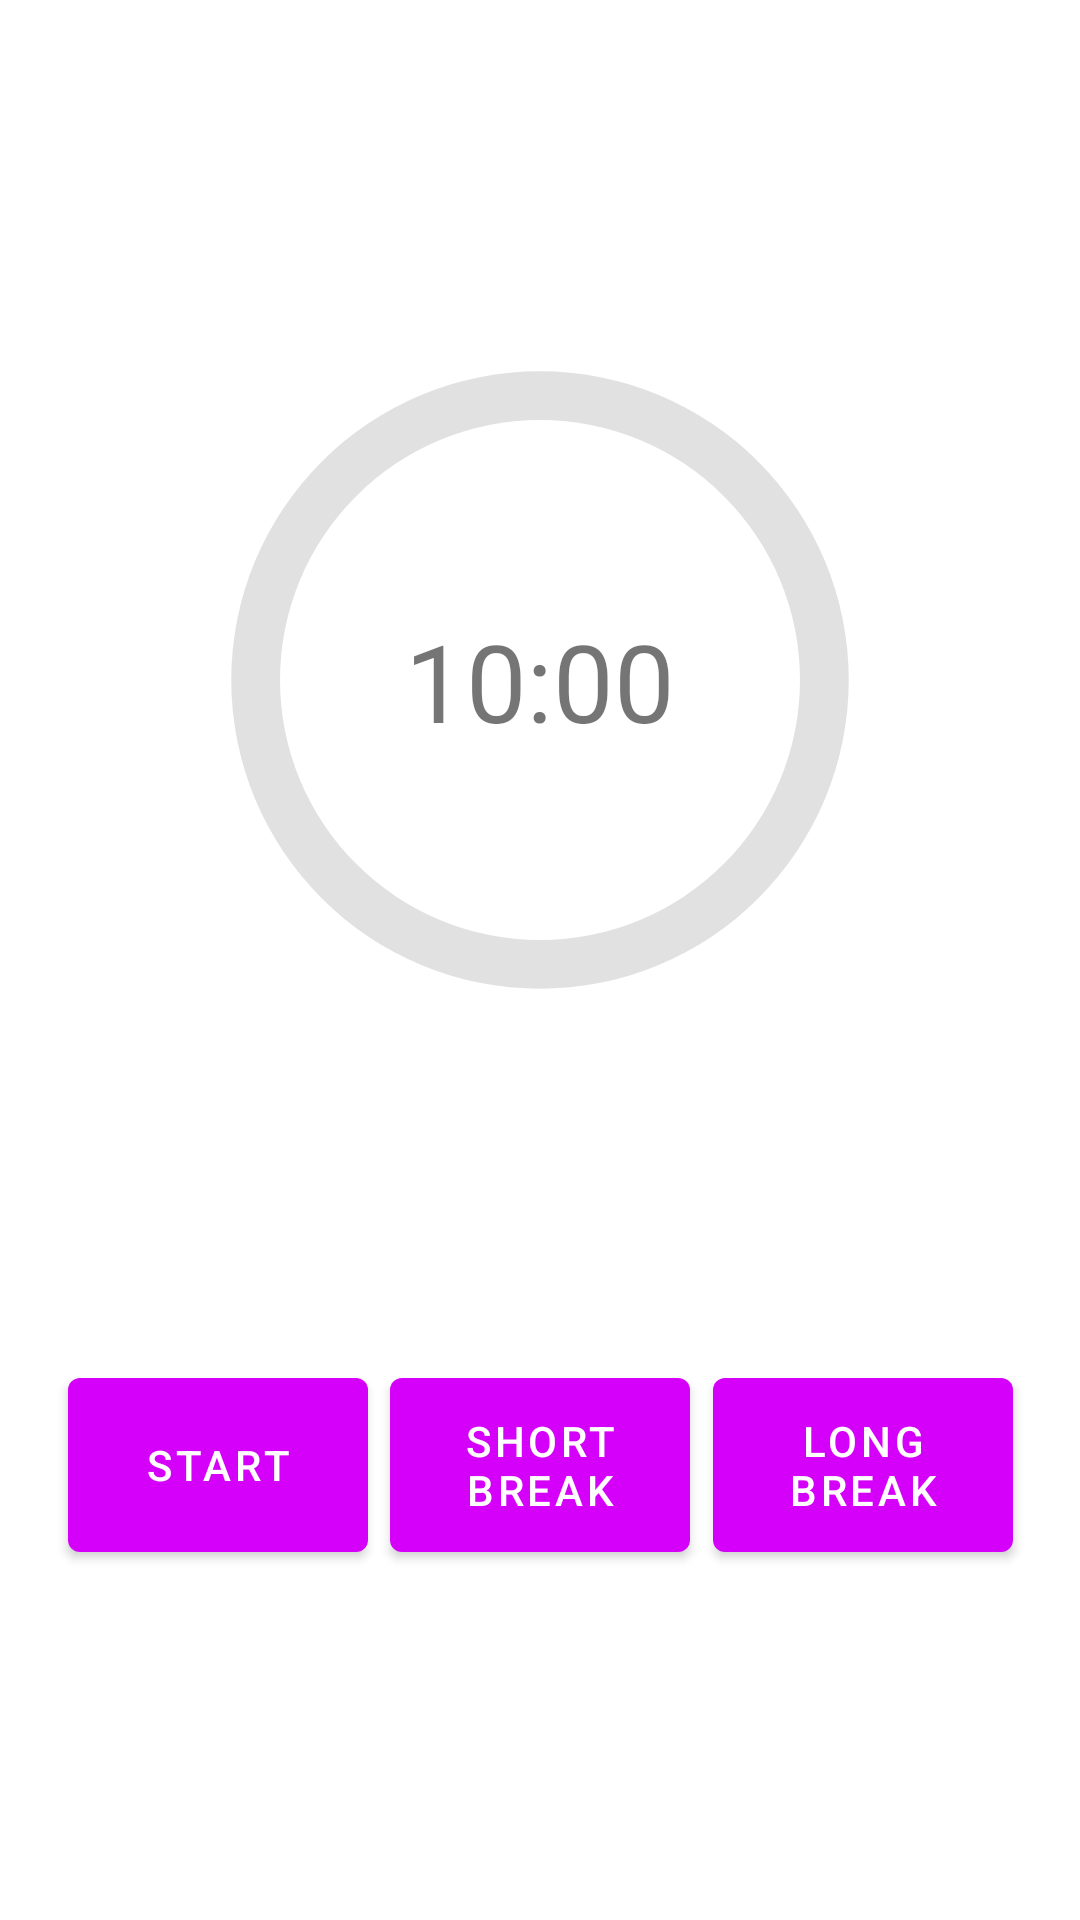

Layout XML and referenced resources for this Android screen:
<!-- AndroidManifest.xml: activity theme AppTheme -->
<!-- res/layout/fragment_main.xml -->
<?xml version="1.0" encoding="utf-8"?>
<layout xmlns:tools="http://schemas.android.com/tools"
    xmlns:android="http://schemas.android.com/apk/res/android"
    xmlns:app="http://schemas.android.com/apk/res-auto">




    <androidx.constraintlayout.widget.ConstraintLayout
        android:id="@+id/constraintLayout"
        android:layout_width="match_parent"
        android:layout_height="match_parent">

        <androidx.core.widget.ContentLoadingProgressBar
            android:id="@+id/progress"
            android:layout_width="260dp"
            android:layout_height="260dp"

            android:indeterminate="false"
            android:progressDrawable="@drawable/circle_bar"
            app:layout_constraintBottom_toTopOf="@+id/button_start"
            app:layout_constraintEnd_toEndOf="parent"
            app:layout_constraintHorizontal_bias="0.5"
            app:layout_constraintStart_toStartOf="parent"
            app:layout_constraintTop_toTopOf="parent"
            tools:progress="100" />

        <com.google.android.material.button.MaterialButton
            android:id="@+id/button_start"
            android:layout_width="100dp"
            android:layout_height="70dp"
            android:layout_marginStart="15dp"
            android:text="Start"
            app:layout_constraintBottom_toBottomOf="@+id/button_shortBreak"
            app:layout_constraintEnd_toStartOf="@+id/button_shortBreak"
            app:layout_constraintHorizontal_bias="0.5"
            app:layout_constraintStart_toStartOf="parent" />

        <com.google.android.material.button.MaterialButton
            android:id="@+id/button_shortBreak"
            android:layout_width="100dp"
            android:layout_height="70dp"
            android:layout_marginBottom="20dp"
            android:text="Short Break"
            app:layout_constraintBottom_toBottomOf="parent"
            app:layout_constraintEnd_toStartOf="@+id/button_longbreak"
            app:layout_constraintHorizontal_bias="0.5"
            app:layout_constraintStart_toEndOf="@+id/button_start"
            app:layout_constraintTop_toBottomOf="@+id/progress" />

        <com.google.android.material.button.MaterialButton
            android:id="@+id/button_longbreak"
            android:layout_width="100dp"
            android:layout_height="70dp"
            android:layout_marginEnd="15dp"
            android:text="Long Break"
            app:layout_constraintBottom_toBottomOf="@+id/button_shortBreak"
            app:layout_constraintEnd_toEndOf="parent"
            app:layout_constraintHorizontal_bias="0.5"
            app:layout_constraintStart_toEndOf="@+id/button_shortBreak" />

        <TextView
            android:id="@+id/textView_timeLeft"
            android:layout_width="wrap_content"
            android:layout_height="wrap_content"
            android:gravity="center"
            android:text="10:00"
            android:textSize="36sp"
            app:layout_constraintBottom_toBottomOf="@+id/progress"
            app:layout_constraintEnd_toEndOf="@+id/progress"
            app:layout_constraintStart_toStartOf="@+id/progress"
            app:layout_constraintTop_toTopOf="@+id/progress" />

    </androidx.constraintlayout.widget.ConstraintLayout>
</layout>
<!-- resources referenced by this layout -->
<resources>
  <!-- drawable circle_bar (drawable) -->
  <?xml version="1.0" encoding="utf-8"?>
  <layer-list xmlns:android="http://schemas.android.com/apk/res/android">
  
      <item>
          <shape
              android:shape="ring"
              android:thicknessRatio="16"
              android:useLevel="false">
              <solid android:color="#DDDD" />
  
  
          </shape>
      </item>
      <item>
          <rotate
              android:fromDegrees="270"
              android:toDegrees="270">
              <shape
                  android:shape="ring"
                  android:thicknessRatio="16"
                  android:useLevel="true">
                  <solid android:color="@color/colorPrimary" />
              </shape>
          </rotate>
      </item>
  
  
  </layer-list>
  <style name="AppTheme" parent="Theme.MaterialComponents.Light.NoActionBar">
          
          <item name="colorPrimary">@color/colorPrimary</item>
          <item name="colorPrimaryDark">@color/colorPrimaryDark</item>
          <item name="colorAccent">@color/colorAccent</item>
      </style>
  <color name="colorPrimary">#d500f9</color>
  <color name="colorPrimaryDark">#9e00c5</color>
  <color name="colorAccent">#ff5bff</color>
</resources>
